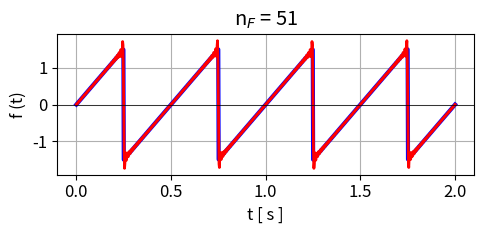
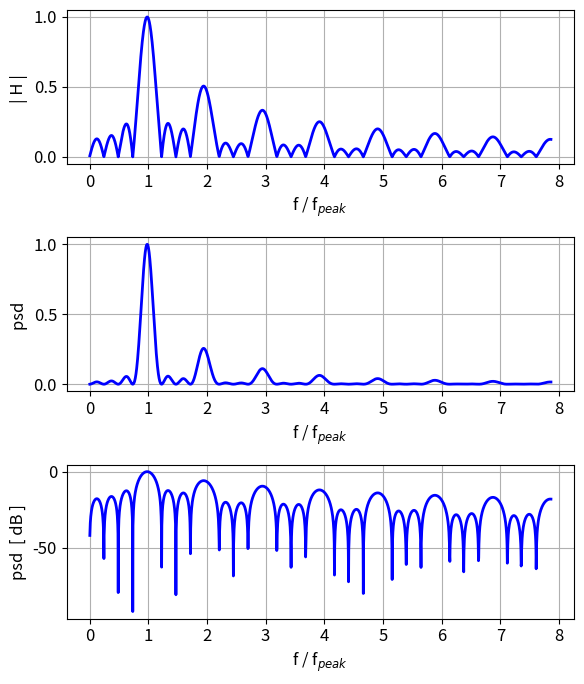

Recreate these plots in Python, in order.
# -*- coding: utf-8 -*-
"""
Oct 2026         simFM001B.py

VIBRATIONS:
    FOURIER METHODS - FOURIER SERIES of a sawtooth wave

Ian Cooper
 https://d-arora.github.io/Doing-Physics-With-Matlab/

Documentation
    https://d-arora.github.io/Doing-Physics-With-Matlab/pyDocs/simFM001.pdfy


https://vcfw.org/pdf/Department/Physics/Fourier_series_python_code.pdf

"""
import numpy as np
import matplotlib.pyplot as plt
from scipy import signal
import time
from scipy.integrate import solve_ivp, odeint, simpson
from numpy import pi, linspace, zeros, array, ones, sqrt, cos, sin, exp

tStart = time.time()
plt.close('all')

#%%
# INPUTS
# Number of time steps
Nt = 999
# Number of fourier components to sum
N = 51
# time span
t1 = 0; t2 = 2
# fundamental period
T1 = 0.5
# amplitude of wave
h = 1.5

# SETUP PARAMETERS
# Time mesh
t = linspace(t1,t2,Nt)
# Frequency
f1 = 1/T1; w1 = 2*pi*f1
# sawtooth phase angle S
S = w1*t+pi
# width: sawtooth (1) or triangluar (0.5)
width = 1
# Sawtooth function  fn
fn = h*signal.sawtooth(S,width)

#%% CALCULATE FOURIER SERIES fnFS
fnFS = zeros(Nt)
for n in range(1, N+1):
    # Calculate the bn coefficient: 2 * (-1)**(n+1) / n
    bn = (2/pi) * ((-1) ** (n + 1)) / n
    # Add the nth harmonic component to the sum
    fnFS += bn * sin(n*w1*t) 
fnFS = h*fnFS

#%% FOURIOR ANALYSIS
p  = 1j*2*pi
Fmax = 16
Fmin = 0.01
nF = 1999
F = np.linspace(Fmin,Fmax,nF)
HR = np.zeros(nF); HI = HR; H = HR; H = HR+HR*1j
for c in range(nF):
     g = fn*exp(p*F[c]*t)
     H[c] = simpson(g,t)

psd = 2*np.conj(H)*H   
psd = np.real(psd/max(psd))   

Hn = sqrt(psd)

Find = np.where(np.real(psd)>= 0.98)   #0.98
II = Find[-1]
II = II[-1]
Fpeak = abs(F[II])

#%% 1 WAVE
xP = t
txtX = 't [ s ]'; txtY = 'f (t)'; txt = ('n$_F$ = %0.0f' % N)
plt.rcParams['font.size'] = 12
fig1, ax = plt.subplots(nrows=1, ncols=1,figsize = (5,2.5))
ax.set_xlabel(txtX)
ax.set_ylabel(txtY)
ax.set_title(txt)
ax.grid()
yP = fn; ax.plot(xP,yP,'b',lw = 3)
yP = fnFS; ax.plot(xP,yP,'r',lw = 2)
ax.axhline(0, color='black', linewidth=0.5)
fig1.tight_layout()
fig1.savefig('a1.png')

#%% 3 Fourier transform
plt.rcParams['font.size'] = 12
fig3, ax = plt.subplots(nrows=3, ncols=1,figsize = (6,7))

xP = F/Fpeak; yP = Hn
txtX = r'f / f$_{peak}$'; txtY = '| H | '
ax[0].plot(xP,yP,'b',lw = 2)
ax[0].set_xlabel(txtX)
ax[0].set_ylabel(txtY)
#ax[0].set_xticks(array([1,3,5,7,9,11]))
ax[0].grid()

xP = F/Fpeak; yP = psd
txtX = r'f / f$_{peak}$'; txtY = 'psd '
ax[1].plot(xP,yP,'b',lw = 2)
ax[1].set_xlabel(txtX)
ax[1].set_ylabel(txtY)
#ax[1].set_xticks(array([1,3,5,7,9,11]))
ax[1].grid()

xP = F/Fpeak; yP = 10*np.log10(psd)
txtX = r'f / f$_{peak}$'; txtY = 'psd  [ dB ]'
ax[2].plot(xP,yP,'b',lw = 2)
ax[2].set_xlabel(txtX)
ax[2].set_ylabel(txtY)
#ax[2].set_xticks(array([1,3,5,7,9,11]))
ax[2].grid()

fig3.tight_layout()
fig3.savefig('a3.png')

#%%
tExe = time.time() - tStart
print('  ')
print('Execution time = %0.2f s' %tExe)
